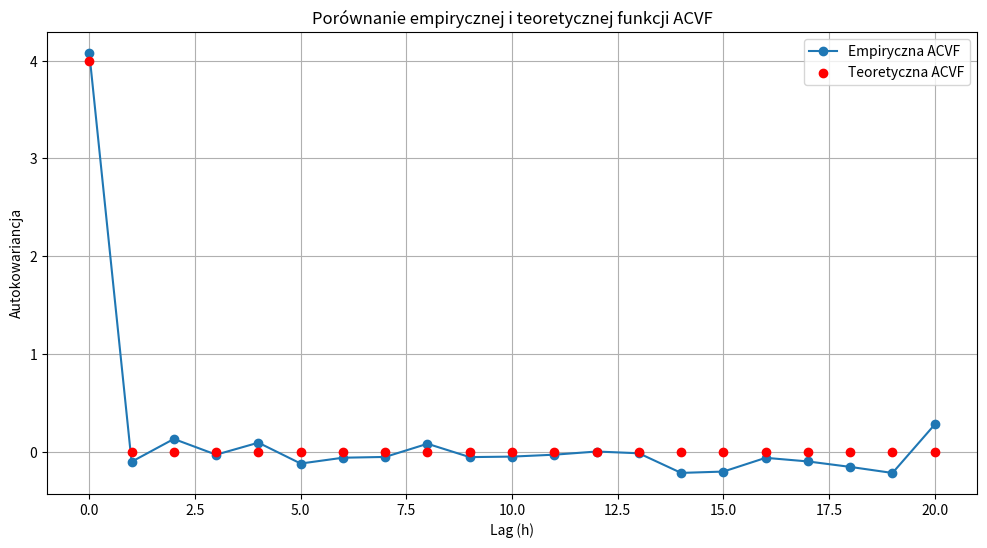
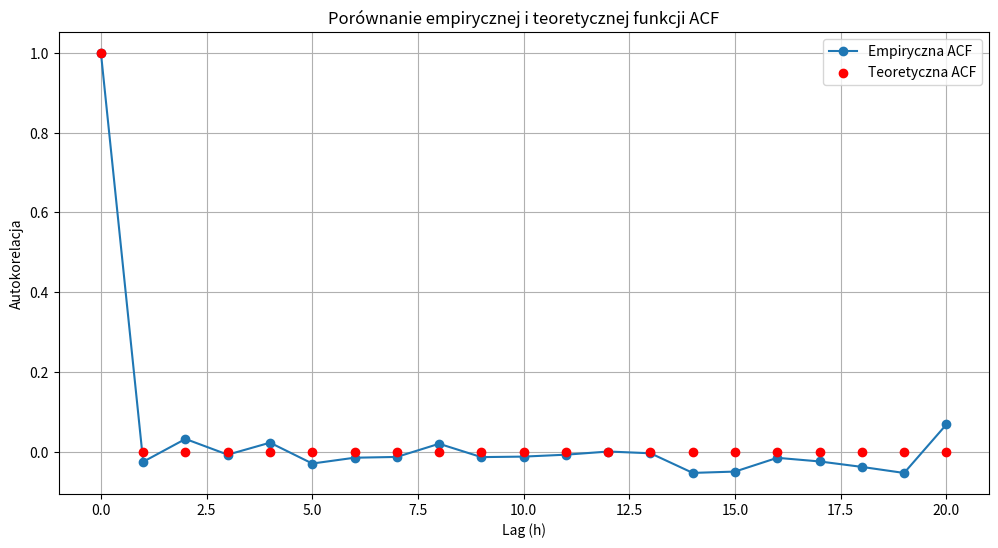

Source code (Python) for these figures, in order: (Note: this script raises an exception after producing the figures.)
import numpy as np
import matplotlib.pyplot as plt
import pandas as pd

# zad 3

# Funkcje do obliczania autokowariancji i autokorelacji empirycznych
def sampleACVF(X, h):
    n = len(X)
    x_mean = np.mean(X)
    return 1 / n * sum((X[i] - x_mean) * (X[i + abs(h)] - x_mean) for i in range(n - abs(h)))

def sampleACF(X, h):
    return sampleACVF(X, h) / sampleACVF(X, 0)

# Funkcje teoretyczne
def teoACVF(h):
    return 4 if h == 0 else 0

def teoACF(h):
    return 1 if h == 0 else 0

# Główna funkcja generująca dane i obliczenia
def main(n, max_lag):
    # Generowanie danych
    X = np.random.normal(0, 2, size=n)

    # Obliczanie wartości empirycznych i teoretycznych
    wyniki = []
    for h in range(max_lag + 1):
        sample_acvf = sampleACVF(X, h)
        sample_acf = sampleACF(X, h)
        wyniki.append([h, sample_acvf, teoACVF(h), sample_acf, teoACF(h)])

    # Tworzenie DataFrame dla wyników
    df = pd.DataFrame(wyniki, columns=['h', 'sampleACVF', 'True ACVF', 'sampleACF', 'True ACF'])

    # Wizualizacja autokowariancji
    plt.figure(figsize=(12, 6))
    plt.plot(df['h'], df['sampleACVF'], marker='o', label='Empiryczna ACVF')
    plt.scatter(df['h'], df['True ACVF'], color='red', label='Teoretyczna ACVF', zorder=3)
    plt.xlabel('Lag (h)')
    plt.ylabel('Autokowariancja')
    plt.title('Porównanie empirycznej i teoretycznej funkcji ACVF')
    plt.legend()
    plt.grid()
    plt.show()

    # Wizualizacja autokorelacji
    plt.figure(figsize=(12, 6))
    plt.plot(df['h'], df['sampleACF'], marker='o', label='Empiryczna ACF')
    plt.scatter(df['h'], df['True ACF'], color='red', label='Teoretyczna ACF', zorder=3)
    plt.xlabel('Lag (h)')
    plt.ylabel('Autokorelacja')
    plt.title('Porównanie empirycznej i teoretycznej funkcji ACF')
    plt.legend()
    plt.grid()
    plt.show()

# Ustawienia i uruchomienie
if __name__ == '__main__':
    n = 1000  # Rozmiar próby
    max_lag = 20  # Maksymalny lag
    main(n, max_lag)

# Zad 4

def ma1teoACVF(h, sigma, theta):
    if h == 0:
        return sigma**2*(1+theta**2)
    if abs(h) == 1:
        return theta*sigma**2
    else:
        return 0

def ma1teoACF(h, theta):
    if h == 0:
        return 1
    if abs(h) == 1:
        return theta/(1+theta**2)
    else:
        return 0

def zad4(n, h, sigma, theta):
    Z = np.random.normal(0, sigma**2, size = n+1)
    X = Z[1:] + theta*Z[:-1]
    empACF = sampleACF(X, h)
    trueACF = ma1teoACF(h, theta)
    return n,h,sampleACVF(X,h),ma1teoACVF(h, sigma, theta), empACF,trueACF


sigma = 1
theta = 2
wyniki2 = []
for h in list(range(-50, 51)):
    for n in [1000, 10000]:
        wyniki2.append(zad4(n, h, sigma, theta))

df2 = pd.DataFrame(wyniki2, columns=['n', 'h', 'sampleACVF', 'True ACVF', 'sampleACF', 'True ACF'])

plt.figure(figsize=(10, 6))
for n in sorted(df2['n'].unique()):
    subset = df2[df['n'] == n]
    plt.scatter(subset['h'], subset['sampleACVF'], marker='o', label=f'n = {n}')
plt.scatter(subset['h'], subset['True ACVF'], color = 'k', alpha= 0.7, marker='*', label = 'True ACVF')
# acfs = df2['True ACVF'].unique()
# for value in acfs:
#     plt.axhline(y=value, color='r', linestyle='--', alpha=0.7, label=f'True ACVF={value}')

plt.ylabel('Sample ACVF')
plt.title('Empiryczna ACVF w zależności od h')
plt.legend()
plt.grid()
#plt.show()

plt.figure(figsize=(10, 6))
for n in sorted(df2['n'].unique()):
    subset = df2[df['n'] == n]
    plt.scatter(subset['h'], subset['sampleACF'], marker='o', label=f'n = {n}')
plt.scatter(subset['h'], subset['True ACF'], color = 'k', alpha= 0.5, marker='*', label = 'True ACF')
# acfs = df2['True ACF'].unique()
# for value in acfs:
#     plt.axhline(y=value, color='r', linestyle='--', alpha=0.7, label=f'True ACF={value}')

plt.ylabel('Sample ACF')
plt.title('Empiryczna ACF w zależności od h')
plt.legend()
plt.grid()
#plt.show()
